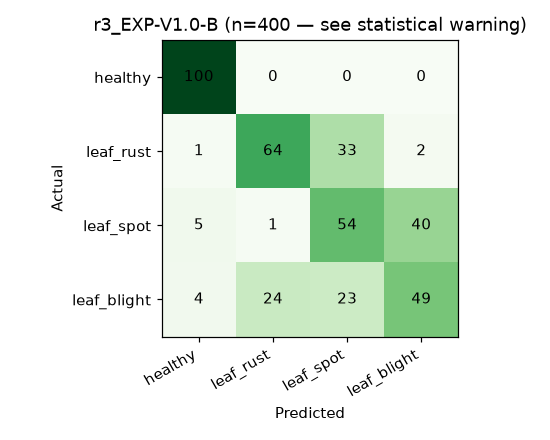

Data behind this chart, as committed beside it:
Actual \ Predicted, healthy, leaf_rust, leaf_spot, leaf_blight
healthy, 100, 0, 0, 0
leaf_rust, 1, 64, 33, 2
leaf_spot, 5, 1, 54, 40
leaf_blight, 4, 24, 23, 49
